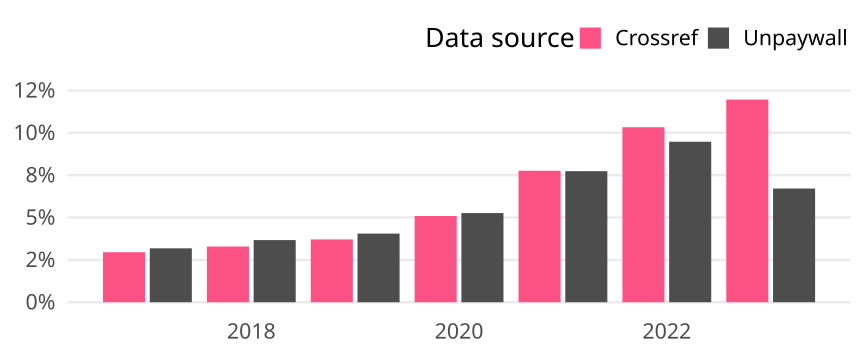

Data behind this chart, as committed beside it:
cr_year, cat, article_total, name, oa_articles, oa_share
2017, Global, 496819, Crossref, 14670, 0.02953
2017, Global, 496819, Unpaywall, 15807, 0.03182
2018, Global, 514516, Crossref, 16921, 0.03289
2018, Global, 514516, Unpaywall, 18876, 0.03669
2019, Global, 536309, Crossref, 19881, 0.03707
2019, Global, 536309, Unpaywall, 21726, 0.04051
2020, Global, 569193, Crossref, 28969, 0.05089
2020, Global, 569193, Unpaywall, 29963, 0.05264
2021, Global, 597121, Crossref, 46338, 0.0776
2021, Global, 597121, Unpaywall, 46190, 0.07735
2022, Global, 598801, Crossref, 61856, 0.1033
2022, Global, 598801, Unpaywall, 56730, 0.09474
2023, Global, 305929, Crossref, 36593, 0.1196
2023, Global, 305929, Unpaywall, 20533, 0.06712
